Run: headless pygame with SDL's dummy video driver; simulated clock (each Clock.tick advances the game by its frame time, no real sleeping); random seed 0; keys injected as events and as key.get_pressed() state; no mouse input.
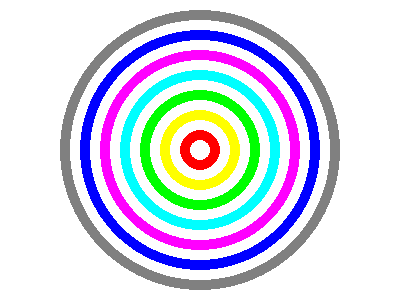
Frame 1 of 4 · flips 1–60 · no input
Frame 2 of 4 · flips 61–180 · tapped SPACE, RETURN · held RIGHT (→), D · screen unchanged from frame 1, image omitted
Frame 3 of 4 · flips 181–300 · held DOWN (↓), S · screen unchanged from frame 2, image omitted
Frame 4 of 4 · flips 301–420 · held LEFT (←), A, UP (↑), W · screen unchanged from frame 3, image omitted

The pygame program that drew these frames:

import pygame #滙入PyGame套件
import sys
pygame.init() #將PyGame初始化

#設定使用參數
size = width, height = 400, 300
White = (255, 255, 255)
Red = (255, 0, 0)
Green = (0, 255, 0)
Blue = (0, 0, 255)
Yellow = (255, 255, 0)
Fuchsia = (255, 0, 255) #紫色
Aqua = (0, 255, 255) #淺藍色
Gray = (128, 128, 128) #灰色

#產生視窗，以Surface物件回傳
screen = pygame.display.set_mode((size), 0, 32)
pygame.display.set_caption('畫圓形')

#利用Surface物件來作為畫布，以fill()方法填上白色
screen.fill(White)

#繪製圓形
pygame.draw.circle(screen, Red, (200, 150), 20, 10)
pygame.draw.circle(screen, Yellow, (200, 150),40, 10)
pygame.draw.circle(screen, Green, (200, 150), 60,10)
pygame.draw.circle(screen, Aqua, (200, 150), 80, 10)
pygame.draw.circle(screen, Fuchsia, (200, 150),100, 10)
pygame.draw.circle(screen, Blue, (200, 150), 120,10)
pygame.draw.circle(screen, Gray, (200, 150), 140, 10)

running = True #判斷程式是否執行狀態
while running:
   for event in pygame.event.get():
      #判斷事件的常數是否為QUIT常數
      if event.type == pygame.QUIT:           
         pygame.quit() #quit()方法結束Pygame程序
         sys.exit()
   pygame.display.update()
